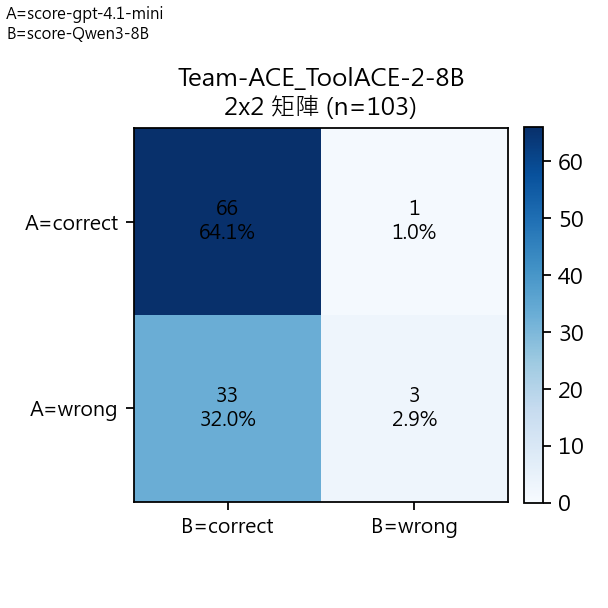

The file beside this chart, header and first rows:
A/B Mapping, A=score-gpt-4.1-mini, B=score-Qwen3-8B
A\B, correct, wrong, Row Total
correct, 66, 1, 67
wrong, 33, 3, 36
Col Total, 99, 4, 103
